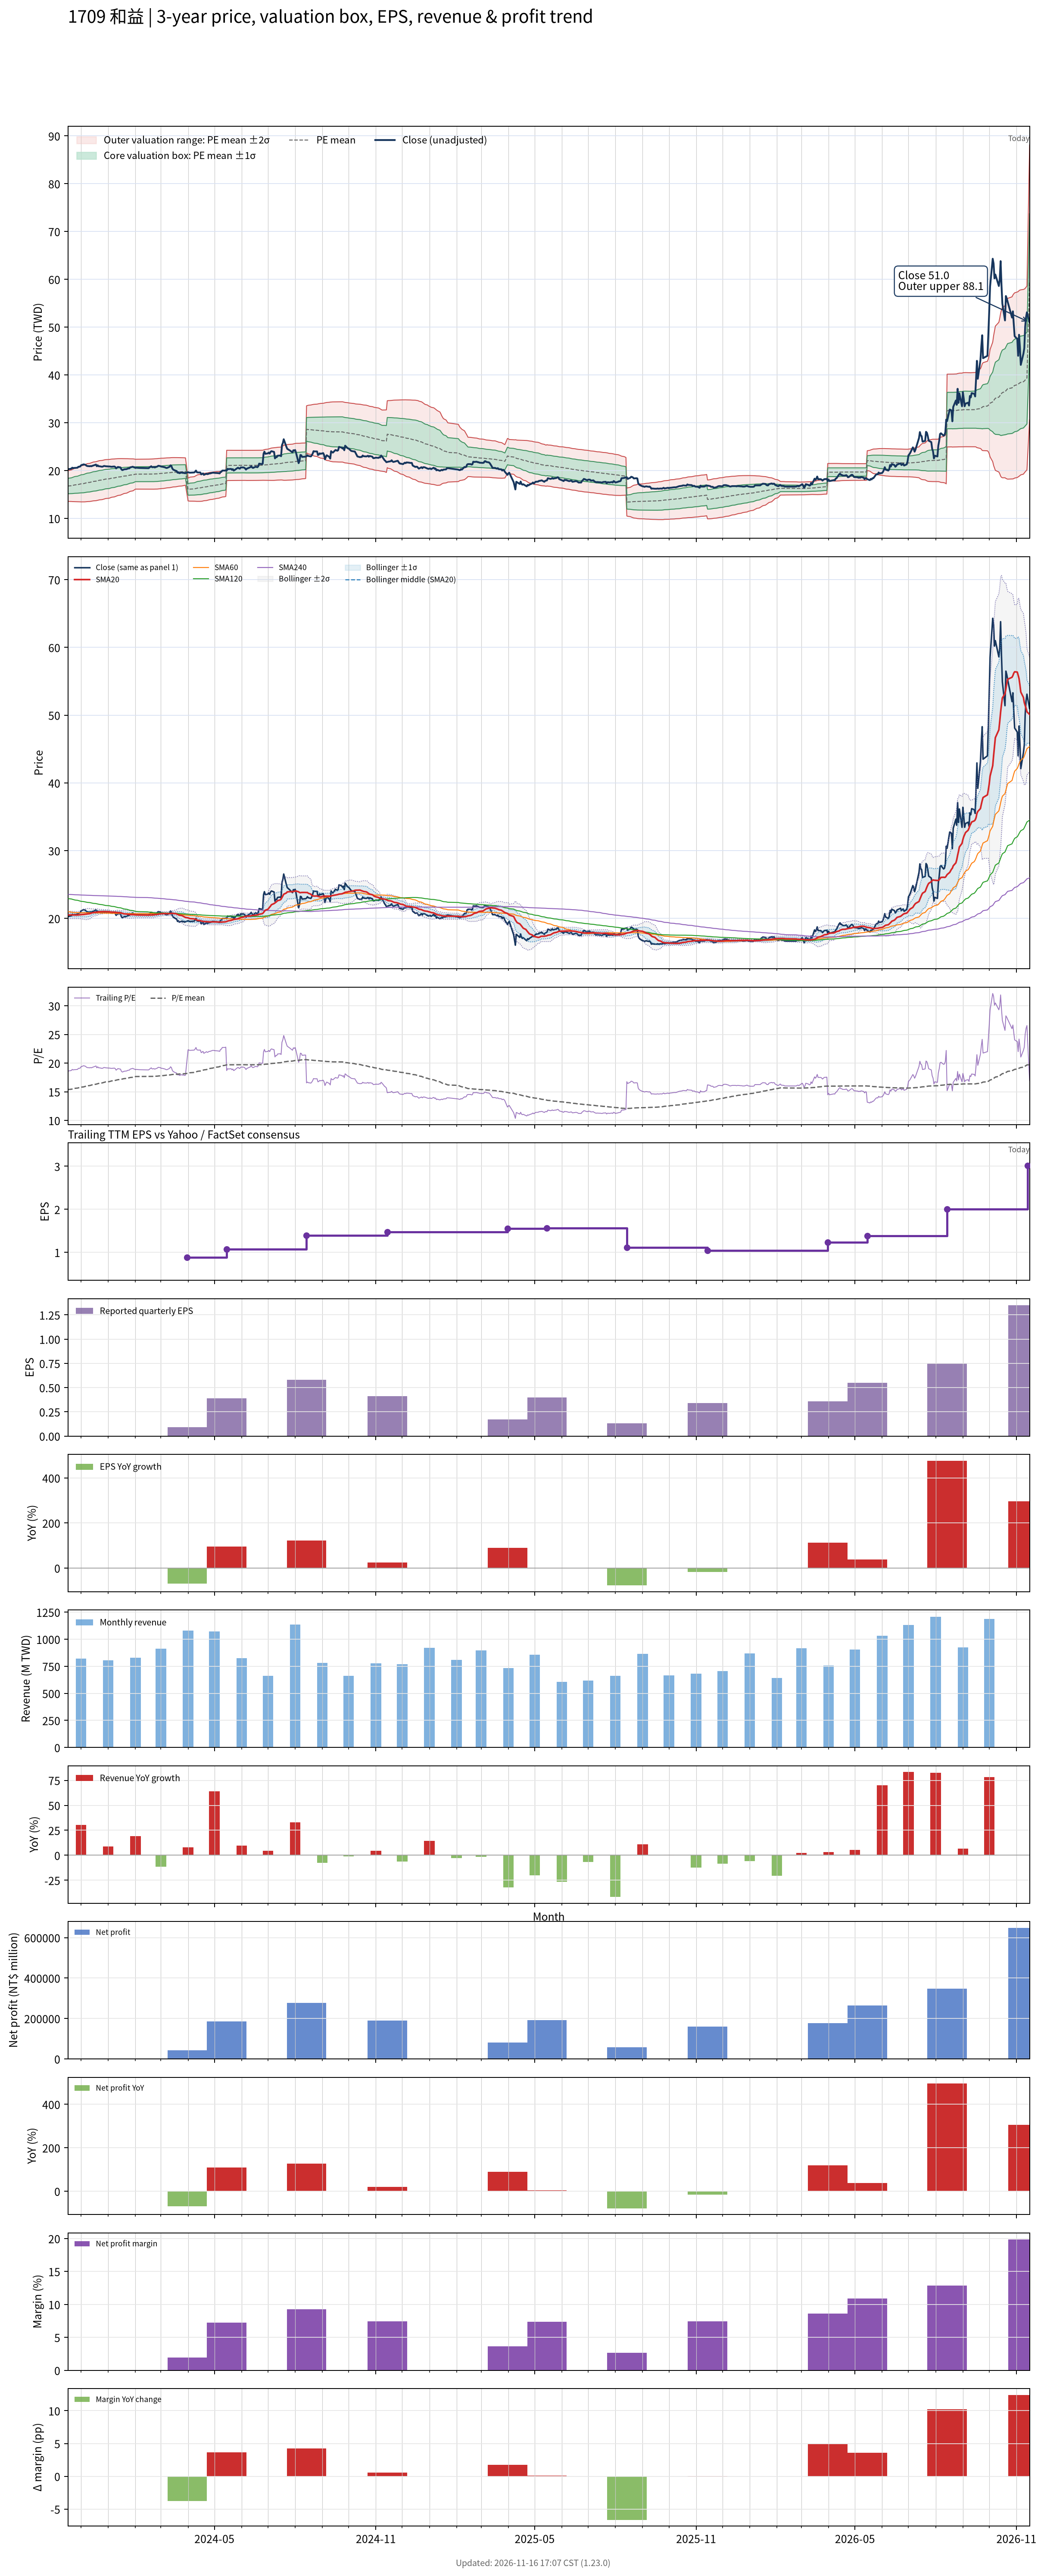

Values plotted in this chart, from the file beside it:
# chart-version: skill-stock-dynamic-val…
date, close, available_date, period_end, eps, ttm_eps, pe, pe_mean, pe_std, price_m2, price_m1, price_mean, price_p1, price_p2, forward_eps, forward_pe, forward_pe_mean, forward_pe_std, forward_price_m2, forward_price_m1, forward_price_mean, forward_price_p1, forward_price_p2, sma20
2023-11-16, 20.25, 2023-11-14, 2023-09-30, 0.33, 1.09, 18.58, 15.36, 1.46, 13.56, 15.15, 16.75, 18.34, 19.93, , , , , , , , , , 20.52
2023-11-17, 20.3, 2023-11-14, 2023-09-30, 0.33, 1.09, 18.62, 15.4, 1.486, 13.55, 15.17, 16.79, 18.41, 20.03, , , , , , , , , , 20.52
2023-11-20, 20.4, 2023-11-14, 2023-09-30, 0.33, 1.09, 18.72, 15.44, 1.511, 13.53, 15.18, 16.83, 18.48, 20.12, , , , , , , , , , 20.51
2023-11-21, 20.6, 2023-11-14, 2023-09-30, 0.33, 1.09, 18.9, 15.48, 1.539, 13.52, 15.19, 16.87, 18.55, 20.23, , , , , , , , , , 20.52
2023-11-22, 20.5, 2023-11-14, 2023-09-30, 0.33, 1.09, 18.81, 15.52, 1.562, 13.51, 15.21, 16.92, 18.62, 20.32, , , , , , , , , , 20.5
2023-11-23, 20.55, 2023-11-14, 2023-09-30, 0.33, 1.09, 18.85, 15.56, 1.585, 13.51, 15.23, 16.96, 18.69, 20.42, , , , , , , , , , 20.51
2023-11-24, 20.55, 2023-11-14, 2023-09-30, 0.33, 1.09, 18.85, 15.6, 1.608, 13.5, 15.25, 17, 18.76, 20.51, , , , , , , , , , 20.5
2023-11-27, 20.6, 2023-11-14, 2023-09-30, 0.33, 1.09, 18.9, 15.64, 1.63, 13.49, 15.27, 17.05, 18.82, 20.6, , , , , , , , , , 20.5
2023-11-28, 20.8, 2023-11-14, 2023-09-30, 0.33, 1.09, 19.08, 15.68, 1.655, 13.48, 15.28, 17.09, 18.89, 20.7, , , , , , , , , , 20.52
2023-11-29, 20.8, 2023-11-14, 2023-09-30, 0.33, 1.09, 19.08, 15.72, 1.679, 13.47, 15.3, 17.13, 18.96, 20.79, , , , , , , , , , 20.53
2023-11-30, 20.85, 2023-11-14, 2023-09-30, 0.33, 1.09, 19.13, 15.76, 1.703, 13.46, 15.32, 17.18, 19.03, 20.89, , , , , , , , , , 20.54
2023-12-01, 21.1, 2023-11-14, 2023-09-30, 0.33, 1.09, 19.36, 15.8, 1.729, 13.45, 15.34, 17.22, 19.11, 20.99, , , , , , , , , , 20.56
2023-12-04, 21.3, 2023-11-14, 2023-09-30, 0.33, 1.09, 19.54, 15.85, 1.754, 13.45, 15.36, 17.27, 19.18, 21.1, , , , , , , , , , 20.59
2023-12-05, 21.25, 2023-11-14, 2023-09-30, 0.33, 1.09, 19.5, 15.9, 1.774, 13.46, 15.39, 17.33, 19.26, 21.19, , , , , , , , , , 20.61
2023-12-06, 21.2, 2023-11-14, 2023-09-30, 0.33, 1.09, 19.45, 15.94, 1.792, 13.47, 15.42, 17.38, 19.33, 21.28, , , , , , , , , , 20.62
2023-12-07, 21.05, 2023-11-14, 2023-09-30, 0.33, 1.09, 19.31, 15.99, 1.807, 13.49, 15.46, 17.43, 19.4, 21.37, , , , , , , , , , 20.63
2023-12-08, 20.95, 2023-11-14, 2023-09-30, 0.33, 1.09, 19.22, 16.03, 1.819, 13.51, 15.5, 17.48, 19.46, 21.44, , , , , , , , , , 20.66
2023-12-11, 20.9, 2023-11-14, 2023-09-30, 0.33, 1.09, 19.17, 16.08, 1.83, 13.54, 15.53, 17.53, 19.52, 21.52, , , , , , , , , , 20.7
2023-12-12, 20.95, 2023-11-14, 2023-09-30, 0.33, 1.09, 19.22, 16.13, 1.839, 13.57, 15.57, 17.58, 19.58, 21.59, , , , , , , , , , 20.75
2023-12-13, 20.9, 2023-11-14, 2023-09-30, 0.33, 1.09, 19.17, 16.17, 1.846, 13.6, 15.61, 17.63, 19.64, 21.65, , , , , , , , , , 20.79
2023-12-14, 21, 2023-11-14, 2023-09-30, 0.33, 1.09, 19.27, 16.22, 1.854, 13.63, 15.66, 17.68, 19.7, 21.72, , , , , , , , , , 20.83
2023-12-15, 21.05, 2023-11-14, 2023-09-30, 0.33, 1.09, 19.31, 16.26, 1.862, 13.67, 15.7, 17.73, 19.76, 21.79, , , , , , , , , , 20.86
2023-12-18, 21.25, 2023-11-14, 2023-09-30, 0.33, 1.09, 19.5, 16.31, 1.87, 13.7, 15.74, 17.78, 19.82, 21.86, , , , , , , , , , 20.91
2023-12-19, 20.9, 2023-11-14, 2023-09-30, 0.33, 1.09, 19.17, 16.36, 1.874, 13.74, 15.78, 17.83, 19.87, 21.91, , , , , , , , , , 20.92
2023-12-20, 21.1, 2023-11-14, 2023-09-30, 0.33, 1.09, 19.36, 16.4, 1.879, 13.78, 15.83, 17.88, 19.93, 21.97, , , , , , , , , , 20.95
2023-12-21, 20.9, 2023-11-14, 2023-09-30, 0.33, 1.09, 19.17, 16.45, 1.88, 13.83, 15.88, 17.93, 19.98, 22.03, , , , , , , , , , 20.97
2023-12-22, 20.9, 2023-11-14, 2023-09-30, 0.33, 1.09, 19.17, 16.49, 1.881, 13.88, 15.93, 17.98, 20.03, 22.08, , , , , , , , , , 20.99
2023-12-25, 20.8, 2023-11-14, 2023-09-30, 0.33, 1.09, 19.08, 16.54, 1.879, 13.93, 15.98, 18.02, 20.07, 22.12, , , , , , , , , , 21
2023-12-26, 20.85, 2023-11-14, 2023-09-30, 0.33, 1.09, 19.13, 16.58, 1.878, 13.98, 16.02, 18.07, 20.12, 22.17, , , , , , , , , , 21
2023-12-27, 20.95, 2023-11-14, 2023-09-30, 0.33, 1.09, 19.22, 16.62, 1.875, 14.03, 16.08, 18.12, 20.17, 22.21, , , , , , , , , , 21.01
2023-12-28, 20.95, 2023-11-14, 2023-09-30, 0.33, 1.09, 19.22, 16.67, 1.871, 14.09, 16.13, 18.17, 20.21, 22.25, , , , , , , , , , 21.01
2023-12-29, 20.9, 2023-11-14, 2023-09-30, 0.33, 1.09, 19.17, 16.72, 1.866, 14.15, 16.19, 18.22, 20.25, 22.29, , , , , , , , , , 21
2024-01-02, 20.85, 2023-11-14, 2023-09-30, 0.33, 1.09, 19.13, 16.76, 1.859, 14.22, 16.24, 18.27, 20.29, 22.32, , , , , , , , , , 20.98
2024-01-03, 20.85, 2023-11-14, 2023-09-30, 0.33, 1.09, 19.13, 16.81, 1.85, 14.28, 16.3, 18.32, 20.33, 22.35, , , , , , , , , , 20.96
2024-01-04, 20.8, 2023-11-14, 2023-09-30, 0.33, 1.09, 19.08, 16.85, 1.84, 14.36, 16.36, 18.37, 20.37, 22.38, , , , , , , , , , 20.94
2024-01-05, 20.8, 2023-11-14, 2023-09-30, 0.33, 1.09, 19.08, 16.89, 1.829, 14.43, 16.42, 18.41, 20.41, 22.4, , , , , , , , , , 20.93
2024-01-08, 20.85, 2023-11-14, 2023-09-30, 0.33, 1.09, 19.13, 16.94, 1.82, 14.49, 16.48, 18.46, 20.45, 22.43, , , , , , , , , , 20.92
2024-01-09, 20.75, 2023-11-14, 2023-09-30, 0.33, 1.09, 19.04, 16.98, 1.809, 14.56, 16.54, 18.51, 20.48, 22.45, , , , , , , , , , 20.91
2024-01-10, 20.45, 2023-11-14, 2023-09-30, 0.33, 1.09, 18.76, 17.02, 1.794, 14.64, 16.6, 18.55, 20.51, 22.46, , , , , , , , , , 20.89
2024-01-11, 20.6, 2023-11-14, 2023-09-30, 0.33, 1.09, 18.9, 17.06, 1.781, 14.71, 16.65, 18.6, 20.54, 22.48, , , , , , , , , , 20.88
2024-01-12, 20.75, 2023-11-14, 2023-09-30, 0.33, 1.09, 19.04, 17.1, 1.767, 14.79, 16.72, 18.64, 20.57, 22.49, , , , , , , , , , 20.86
2024-01-15, 20.65, 2023-11-14, 2023-09-30, 0.33, 1.09, 18.94, 17.14, 1.751, 14.87, 16.78, 18.69, 20.6, 22.5, , , , , , , , , , 20.84
2024-01-16, 20.25, 2023-11-14, 2023-09-30, 0.33, 1.09, 18.58, 17.18, 1.732, 14.95, 16.84, 18.73, 20.62, 22.51, , , , , , , , , , 20.79
2024-01-17, 20.1, 2023-11-14, 2023-09-30, 0.33, 1.09, 18.44, 17.22, 1.711, 15.04, 16.9, 18.77, 20.63, 22.5, , , , , , , , , , 20.75
2024-01-18, 20.15, 2023-11-14, 2023-09-30, 0.33, 1.09, 18.49, 17.25, 1.692, 15.12, 16.96, 18.81, 20.65, 22.5, , , , , , , , , , 20.7
2024-01-19, 20.25, 2023-11-14, 2023-09-30, 0.33, 1.09, 18.58, 17.29, 1.673, 15.2, 17.02, 18.85, 20.67, 22.5, , , , , , , , , , 20.67
2024-01-22, 20.3, 2023-11-14, 2023-09-30, 0.33, 1.09, 18.62, 17.33, 1.653, 15.28, 17.09, 18.89, 20.69, 22.49, , , , , , , , , , 20.64
2024-01-23, 20.4, 2023-11-14, 2023-09-30, 0.33, 1.09, 18.72, 17.37, 1.632, 15.37, 17.15, 18.93, 20.71, 22.49, , , , , , , , , , 20.62
2024-01-24, 20.45, 2023-11-14, 2023-09-30, 0.33, 1.09, 18.76, 17.41, 1.607, 15.47, 17.22, 18.97, 20.72, 22.47, , , , , , , , , , 20.6
2024-01-25, 20.45, 2023-11-14, 2023-09-30, 0.33, 1.09, 18.76, 17.44, 1.582, 15.57, 17.29, 19.01, 20.74, 22.46, , , , , , , , , , 20.58
2024-01-26, 20.65, 2023-11-14, 2023-09-30, 0.33, 1.09, 18.94, 17.48, 1.559, 15.66, 17.36, 19.06, 20.76, 22.46, , , , , , , , , , 20.56
2024-01-29, 20.8, 2023-11-14, 2023-09-30, 0.33, 1.09, 19.08, 17.53, 1.534, 15.76, 17.43, 19.1, 20.78, 22.45, , , , , , , , , , 20.56
2024-01-30, 20.7, 2023-11-14, 2023-09-30, 0.33, 1.09, 18.99, 17.57, 1.506, 15.87, 17.51, 19.15, 20.79, 22.43, , , , , , , , , , 20.55
2024-01-31, 20.65, 2023-11-14, 2023-09-30, 0.33, 1.09, 18.94, 17.61, 1.47, 15.99, 17.59, 19.2, 20.8, 22.4, , , , , , , , , , 20.54
2024-02-01, 20.55, 2023-11-14, 2023-09-30, 0.33, 1.09, 18.85, 17.65, 1.43, 16.13, 17.68, 19.24, 20.8, 22.36, , , , , , , , , , 20.53
2024-02-02, 20.6, 2023-11-14, 2023-09-30, 0.33, 1.09, 18.9, 17.66, 1.433, 16.12, 17.69, 19.25, 20.81, 22.37, , , , , , , , , , 20.52
2024-02-05, 20.55, 2023-11-14, 2023-09-30, 0.33, 1.09, 18.85, 17.66, 1.435, 16.12, 17.69, 19.25, 20.81, 22.38, , , , , , , , , , 20.5
2024-02-15, 20.5, 2023-11-14, 2023-09-30, 0.33, 1.09, 18.81, 17.66, 1.437, 16.12, 17.69, 19.25, 20.82, 22.39, , , , , , , , , , 20.49
2024-02-16, 20.5, 2023-11-14, 2023-09-30, 0.33, 1.09, 18.81, 17.67, 1.439, 16.12, 17.69, 19.26, 20.83, 22.39, , , , , , , , , , 20.49
... 667 more rows
